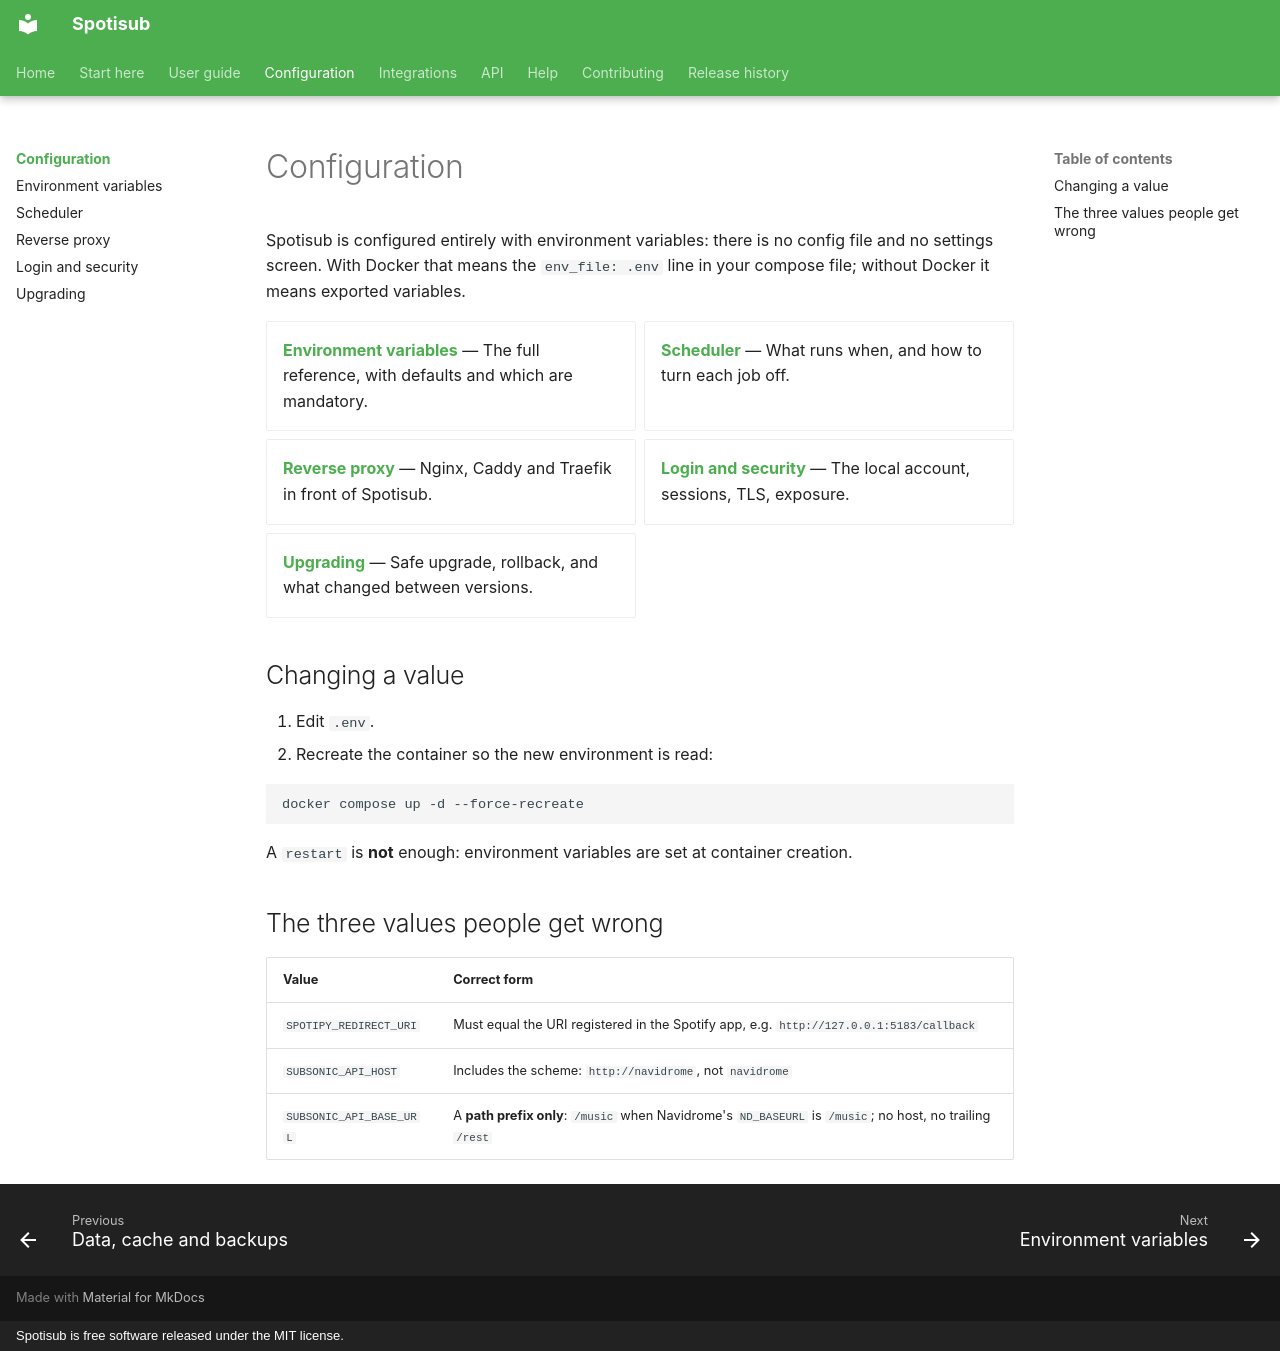

repository: blastbeng/spotisub · page: configuration/index.html · generator: mkdocs · copyright: Spotisub is free software released under the MIT license.

# Configuration

Spotisub is configured entirely with environment variables: there is no config file and
no settings screen. With Docker that means the `env_file: .env` line in your compose
file; without Docker it means exported variables.

<div class="grid cards" markdown>

-   [**Environment variables**](environment-variables.md) — The full reference, with defaults and which are mandatory.
-   [**Scheduler**](scheduler.md) — What runs when, and how to turn each job off.
-   [**Reverse proxy**](reverse-proxy.md) — Nginx, Caddy and Traefik in front of Spotisub.
-   [**Login and security**](security.md) — The local account, sessions, TLS, exposure.
-   [**Upgrading**](upgrading.md) — Safe upgrade, rollback, and what changed between versions.

</div>

## Changing a value

1. Edit `.env`.
2. Recreate the container so the new environment is read:

   ```bash
   docker compose up -d --force-recreate
   ```

   A `restart` is **not** enough: environment variables are set at container creation.

## The three values people get wrong

| Value | Correct form |
|---|---|
| `SPOTIPY_REDIRECT_URI` | Must equal the URI registered in the Spotify app, e.g. `http://127.0.0.1:5183/callback` |
| `SUBSONIC_API_HOST` | Includes the scheme: `http://navidrome`, not `navidrome` |
| `SUBSONIC_API_BASE_URL` | A **path prefix only**: `/music` when Navidrome's `ND_BASEURL` is `/music`; no host, no trailing `/rest` |
